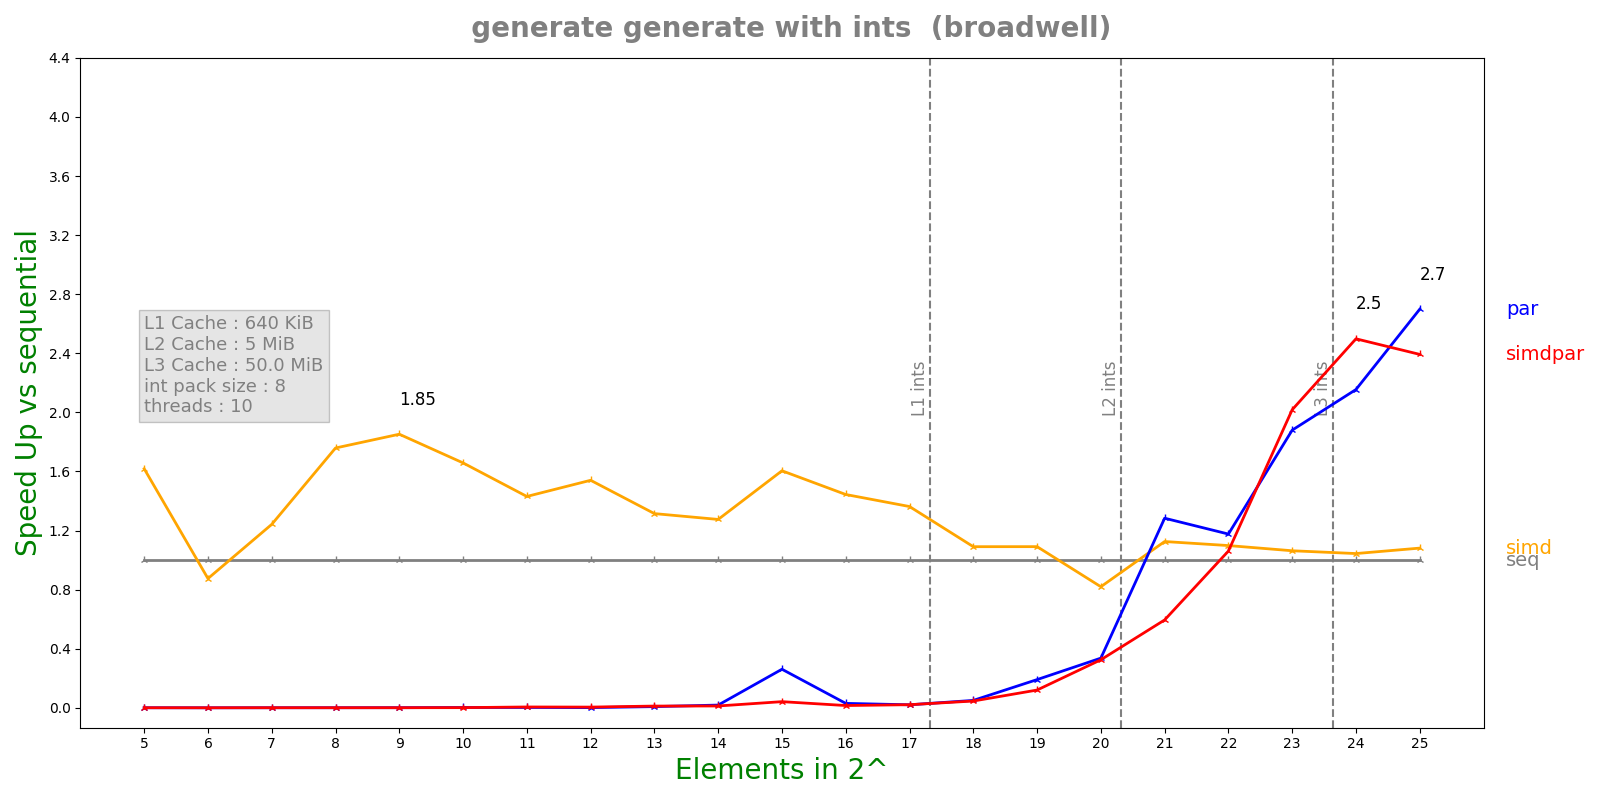

The table this chart was drawn from, first rows:
n, lane, threads, seq, simd, par, simdpar
5, 8, 10, 1.1276e-07, 6.968e-08, 0.0003007, 0.0002851
6, 8, 10, 7.86e-08, 8.982e-08, 0.001189, 0.00034
7, 8, 10, 1.2324e-07, 9.924e-08, 0.0002906, 0.0002374
8, 8, 10, 1.7756e-07, 1.0096e-07, 0.0003097, 0.0003532
9, 8, 10, 3.0956e-07, 1.6714e-07, 0.0003721, 0.0005121
10, 8, 10, 5.56167e-07, 3.3548e-07, 0.0002699, 0.0005
11, 8, 10, 9.41417e-07, 6.58e-07, 0.0003904, 0.0001674
12, 8, 10, 1.93742e-06, 1.25792e-06, 0.001374, 0.0004047
13, 8, 10, 3.65358e-06, 2.7792e-06, 0.0004562, 0.0003113
14, 8, 10, 7.67667e-06, 6.02008e-06, 0.0004152, 0.0006197
15, 8, 10, 1.592e-05, 9.92133e-06, 6.09881e-05, 0.0003826
16, 8, 10, 2.83537e-05, 1.96356e-05, 0.0009471, 0.001853
17, 8, 10, 5.98073e-05, 4.38962e-05, 0.002943, 0.002844
18, 8, 10, 0.0001246, 0.0001142, 0.002489, 0.00272
19, 8, 10, 0.0002499, 0.000229, 0.001309, 0.002078
20, 8, 10, 0.0005054, 0.0006167, 0.001503, 0.001555
21, 8, 10, 0.001016, 0.0009025, 0.0007914, 0.001708
22, 8, 10, 0.002051, 0.001868, 0.001744, 0.001933
23, 8, 10, 0.0041, 0.003856, 0.002181, 0.002032
24, 8, 10, 0.008225, 0.007877, 0.003817, 0.003293
25, 8, 10, 0.01703, 0.01575, 0.00631, 0.007117
